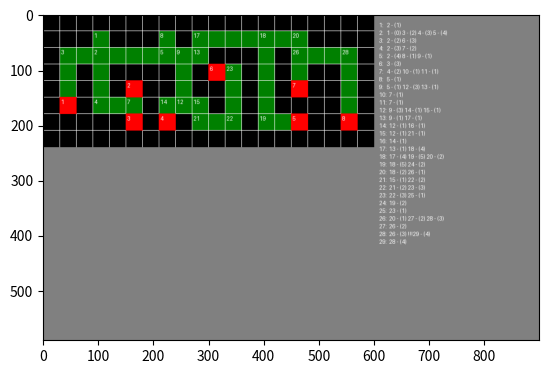

Write the Python code that produced this figure.
# Sep 2020

# IDE Sublime Text

# PIL 7.2.0
# Numpy 1.22.3
# Matplotlib 3.4.1

from PIL import Image, ImageDraw
import matplotlib.pyplot as plt
import numpy as np
import matplotlib.animation as animation

import PIL
import numpy
import matplotlib

lab1 = [[1, 1, 1, 1, 1, 1, 1, 1, 1, 1, 1, 1, 1, 1, 1, 1, 1, 1, 1, 1], 
		[1, 1, 1, 0, 1, 1, 1, 0, 1, 0, 0, 0, 0, 0, 0, 0, 1, 1, 1, 1], 
		[1, 0, 0, 0, 0, 0, 0, 0, 0, 0, 1, 1, 1, 0, 1, 0, 0, 0, 0, 1], 
		[1, 0, 1, 0, 1, 1, 1, 1, 0, 1, 0, 0, 1, 0, 1, 0, 1, 1, 0, 1], 
		[1, 0, 1, 0, 1, 0, 1, 1, 0, 1, 1, 0, 1, 0, 1, 0, 1, 1, 0, 1],
		[1, 0, 1, 0, 0, 0, 1, 0, 0, 0, 1, 0, 1, 0, 1, 1, 1, 1, 0, 1],
		[1, 1, 1, 1, 1, 0, 1, 0, 1, 0, 0, 0, 1, 0, 0, 0, 1, 1, 0, 1],
		[1, 1, 1, 1, 1, 1, 1, 1, 1, 1, 1, 1, 1, 1, 1, 1, 1, 1, 1, 1]]

MAP = lab1
x_len = len(MAP)
y_len = len(MAP[0])

def refill_map():
	the_map = np.zeros((x_len, y_len))
	for i in range(0, x_len):
		for j in range(0, y_len):
			the_map[i][j] = 99
	return the_map 

class queue:
	def __init__(self):
		self.queue = []
	
	def sett(self, element):
		self.queue.append(element)
		
	def gett(self):
		return(self.queue[0])
		
	def remove(self):
		self.queue.pop(0)
		
	def get_len(self):
		return len(self.queue)
		
	def check(self, vertex):
		if vertex in self.queue:
			return(0)
		else:
			return(1)

class dijkstra:
	def __init__(self, start_point, end_point, queue, graph):
		self.points_queue = queue
		self.graph = graph
		self.start_point = start_point
		self.end_point = end_point
		self.vek = {}
		self.slow = {}
	
	def get_dis(self):
		self.vek[str(self.start_point)] = 0
		self.slow[str(self.start_point)] = self.start_point
		self.points_queue.sett(self.start_point)
		while(self.points_queue.get_len() != 0):
			for i in range(1, len(self.graph.dict[str(self.points_queue.gett())])):
				lst = list(self.graph.dict[str(self.points_queue.gett())].keys())
				if lst[i] in self.vek:
					if self.vek[str(lst[i])] > self.graph.dict[str(self.points_queue.gett())][str(lst[i])]["len"] + self.vek[str(self.points_queue.gett())]:
						self.vek[str(lst[i])] = self.graph.dict[str(lst[i])] + self.vek[str(self.points_queue.gett())]
						self.slow[str(lst[i])] = lst[i]
				else:
					self.vek[str(lst[i])] = self.graph.dict[str(self.points_queue.gett())][str(lst[i])]["len"] + self.vek[str(self.points_queue.gett())]
					self.slow[str(lst[i])] = self.points_queue.gett()
					if self.points_queue.check(lst[i]):
						self.points_queue.sett(lst[i])
			self.points_queue.remove()
		now = self.end_point
		path = []
		path.append(self.end_point)
		while(now != self.start_point):
			path.append(self.slow[str(now)])
			now = self.slow[str(now)]
		return(path)

class Graph:
	def __init__(self):
		self.num = 2
		self.dict = {}
		self.dict ["1"] = {
				"values": {
						"name": 1,
						"busy": 1,
						"flag": 1,
						"x": 1,
						"y": 3
						},
				"2": {
					"len": 1,
					"dir": 2
					},
				
				}
		self.dict ["2"] = {
				"values": {
						"name": 2,
						"busy": 0,
						"flag": 0,
						"x": 0,
						"y": 0
						},
				"1": {
					"len": 0,
					"dir": 0
					}
				}
	
	def make_new_vertexes(self, walls, current_maze):
		for direction in range(0, 4):
			if walls[direction] != 0:
				self.dict[str(current_maze)][str(len(self.dict) + 1)] = {
						"len": 1,
						"dir": direction
						}
				self.dict[str(len(self.dict) + 1)] = {
						"values":{
								"name": self.num + 1,
								"busy": 0,
								"flag": 0,
								"x": 0,
								"y": 0
								},
						str(current_maze):{
								"len": 1,
								"dir": self.decoder(direction)
								}
						}
				self.num += 1
	
	def decoder(self, direction):
		if direction == 0:
			return(2)
		elif direction == 1:
			return(3)
		elif direction == 2:
			return(0)
		elif direction == 3:
			return(1)
		   
	def printing(self):
		string = ""
		for i in self.dict.keys():
			string += ("\n{0}: ".format(i)).ljust(5)
			for j in range(1, len(self.dict[str(i)])):
				if self.dict[str(list(self.dict[str(i)])[j])]["values"]["flag"] == 0:
					string += " !!!{0} - ({1})".format(list(self.dict[str(i)])[j], self.dict[str(i)][str(list(self.dict[str(i)])[j])]["len"])  
				else:
					string += " {0} - ({1})".format(list(self.dict[str(i)])[j], self.dict[str(i)][str(list(self.dict[str(i)])[j])]["len"])
		return(string)
		
class Agent:
	def __init__(self, name, x, y, all_map, graph, the_map):
		self.name = name
		self.x = x
		self.y = y
		self.graph = graph
		self.steps = 0
		self.tasks = 0
		self.all_map = all_map
		self.the_map = the_map
		self.task_list = []
		self.current_maze = 1
		self.current_task = 0
		self.go_to_place = 0
		self.place_path = []
		self.stay()
		
	def stay(self):
		self.the_map[self.x][self.y] = 2
	
	def start_move(self):
		if self.current_task == 0:
			self.get_new_task()
			if self.current_task != 0:
				self.get_get()
		else:
			if self.go_to_place == 0:
				walls = self.check_wall()
				if np.sum(walls) == 1 and walls.tolist().index(1) == self.graph.dict[str(self.current_maze)][str(self.current_task)]["dir"]: 
					self.move(walls.tolist().index(1))
					self.fill_ver_len()
				
				elif (np.sum(walls) == 1 and walls.tolist().index(1) != self.graph.dict[str(self.current_maze)][str(self.current_task)]["dir"]) or np.sum(walls) > 1: 
					self.current_maze = self.current_task
					self.fill_flag()
					self.graph.make_new_vertexes(walls, self.current_maze)
					self.get_new_task()
					if self.current_task != 0:
						self.get_get()
				
				elif np.sum(walls) == 0:
					self.fill_flag()
					self.current_maze = self.current_task
					self.get_new_task()
					if self.current_task != 0:
						 self.get_get()
			else:
				if len(self.place_path) > 0:
					self.move(self.place_path[0])
					self.place_path.pop(0)
				else:
					self.go_to_place = 0
					self.start_move()
							   
	def get_get(self):
		di = dijkstra(self.current_maze, self.current_task, queue, self.graph)
		self.place_path = self.fill_place_path(di.get_dis())
		self.go_to_place = 1  
		self.start_move()
	
	def fill_place_path(self, dij_path):
		dij_path = dij_path[::-1]
		move_list = []
		for i in range(0, len(dij_path) - 1):
			direction = self.graph.dict[str(dij_path[i])][str(dij_path[i + 1])]["dir"]
			length = self.graph.dict[str(dij_path[i])][str(dij_path[i + 1])]["len"]
			for j in range(0, length):
				move_list.append(direction)
		self.current_maze = dij_path[-2]
		return(move_list)
	
	def get_new_task(self):
		for i in range(1, len(self.graph.dict) + 1):
			if self.graph.dict[str(i)]["values"]["flag"] == 0:
				if self.graph.dict[str(i)]["values"]["busy"] == 0:
					self.current_task = i
					self.graph.dict[str(i)]["values"]["busy"] = 1
					self.tasks += 1
					break;
			else:
				self.current_task = 0
				self.done = 1
	
	def fill_ver_len(self):
		self.graph.dict[str(self.current_maze)][str(self.current_task)]["len"] += 1
		self.graph.dict[str(self.current_task)][str(self.current_maze)]["len"] += 1
	
	def fill_flag(self):
		self.graph.dict[str(self.current_maze)]["values"]["flag"] = 1
		self.graph.dict[str(self.current_task)]["values"]["x"] = self.x
		self.graph.dict[str(self.current_task)]["values"]["y"] = self.y
		self.graph.dict[str(self.current_task)]["values"]["flag"] = 1
	 
	def check_wall(self):
		walls = np.array([0, 0, 0, 0])
		if self.all_map[self.x - 1][self.y] == 0 and self.the_map[self.x - 1][self.y] != 2: # top
			walls[0] = "1"
		if self.all_map[self.x][self.y - 1] == 0 and self.the_map[self.x][self.y - 1] != 2: # left
			walls[1] = "1"
		if self.all_map[self.x + 1][self.y] == 0 and self.the_map[self.x + 1][self.y] != 2: # bottom
			walls[2] = "1"
		if self.all_map[self.x][self.y + 1] == 0 and self.the_map[self.x][self.y + 1] != 2: # right
			walls[3] = "1"
		return(walls)

	def move(self, dir):
		if dir != 9:
			if dir == 0:
				self.x = self.x - 1
			elif dir == 1:
				self.y = self.y - 1
			elif dir == 2:
				self.x = self.x + 1
			elif dir == 3:
				self.y = self.y + 1
			self.stay()
			self.steps += 1
 
def draw(agents, the_map):
	factor = 30
	image = Image.new('RGB', (y_len*factor + 300, x_len*factor + 350), color = 'gray')
	ima = ImageDraw.Draw(image)
	for i in range(0, x_len):
		for j in range(0, y_len):
			if MAP[i][j] == 1:
				ima.rectangle((
				(j*factor, i*factor), ((j+1)*factor, (i+1)*factor))
				, fill="black"
				)
	for i in range(0, x_len):
		for j in range(0, y_len):
			if the_map[i][j] == 2:
				ima.rectangle((
				(j*factor, i*factor), ((j+1)*factor, (i+1)*factor))
				, fill="green"
				)
	for i in range(0, x_len):
		ima.line([(0, i*factor), (y_len*factor, i*factor)])
	for i in range(0, y_len):
		ima.line([(i*factor, 0), (i*factor, x_len*factor)])
	for i in agents[0].graph.dict.values():
		if int(i["values"]["y"]) != 0:
			ima.text((i["values"]["y"]*factor + 3, i["values"]["x"]*factor + 3), str(i["values"]["name"]))
	for i in agents:
		ima.rectangle((
		(i.y*factor, i.x*factor), ((i.y+1)*factor, (i.x+1)*factor))
		, fill="red"
		)
		ima.text((i.y*factor + 3, i.x*factor + 3), str(i.name))
	ima.text((y_len*factor + 10, 0), 
			 agents[0].graph.printing()
			 )
	return(image)

def plot_charts():
	steps_list = []
	for agents_num in range(1, 11):
		gr = Graph()
		done = 0
		steps = 0
		agents = []
		agents_steps = []
		agents_tasks = []
		the_map = refill_map()
		for k in range(1, agents_num + 1):
			agents.append(Agent(k, 1, 3, MAP, gr, the_map))
		while (done != 1):
			for i in range(agents_num):
				agents[i].start_move()
			cur_len = 0
			agents_steps = []
			for n in range(agents_num):
				if agents[n].current_task == 0:
					cur_len += 1
			if cur_len == agents_num:
				done = 1
				break;
			steps = steps + 1
		for n in range(agents_num):
			agents_steps.append(agents[n].steps)
			agents_tasks.append(agents[n].tasks)
		steps_list.append(steps)  
		xxx = list(range(1, agents_num + 1))
		plt.bar(xxx, agents_steps, align='center', alpha=0.5)
		plt.xticks(xxx, xxx)
		plt.ylabel('Number of movements')
		plt.title('Robot number')
		plt.savefig('D:agents_steps{0}.jpg'.format(agents_num))
		plt.close()
		plt.bar(xxx, agents_tasks, align='center', alpha=0.5)
		plt.xticks(xxx, xxx)
		plt.ylabel('Number of completed tasks')
		plt.title('Robot number')
		plt.savefig('D:agents_tasks{0}.jpg'.format(agents_num))
		plt.close()
	plt.bar(xxx, steps_list, align='center', alpha=0.5)
	plt.xticks(xxx, xxx)
	plt.ylabel('Itterations')
	plt.title('Number of robots')
	plt.savefig('D:steps.jpg')
	plt.close()
	
def plot_animation(agents_num):
	fig = plt.figure()
	ima = []	
	done = 0
	agents = []
	the_map = refill_map()
	for k in range(1, agents_num + 1):
		agents.append(Agent(k, 1, 3, MAP, gr, the_map))
	while (done != 1):
		for i in range(agents_num):
			agents[i].start_move()
		cur_len = 0
		for n in range(agents_num):
			if agents[n].current_task == 0:
				cur_len += 1
		if cur_len == agents_num:
			done = 1
			break;
		image = draw(agents, the_map)
		im = plt.imshow(image, animated=True)
		ima.append([im])
	Animation = animation.ArtistAnimation(fig, ima, interval=300, blit=True, repeat_delay=1000)
	Animation.save('animation.gif', writer='imagemagick', fps=60)
	plt.show()

queue = queue()
gr = Graph()

#plot_charts() # make plots
plot_animation(8) # make animation
